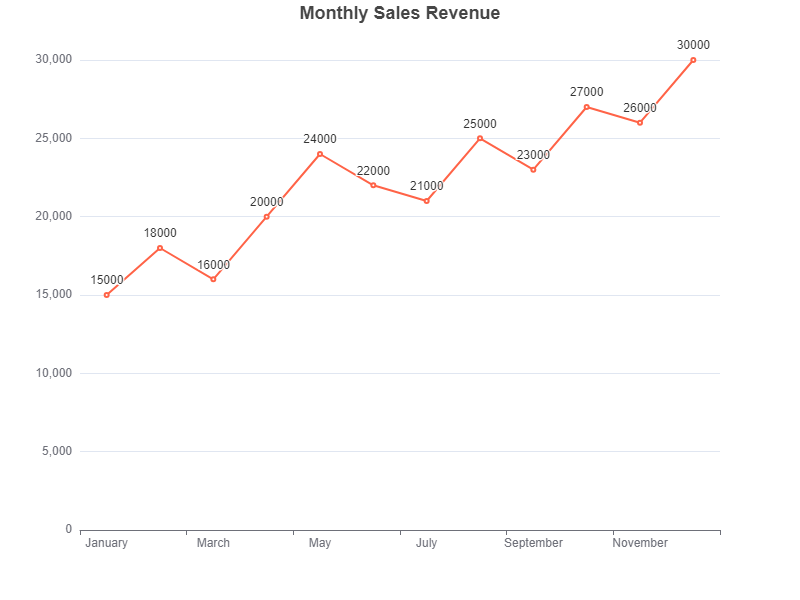

The file beside this chart, header and first rows:
Month, Revenue
January, 15000
February, 18000
March, 16000
April, 20000
May, 24000
June, 22000
July, 21000
August, 25000
September, 23000
October, 27000
November, 26000
December, 30000
